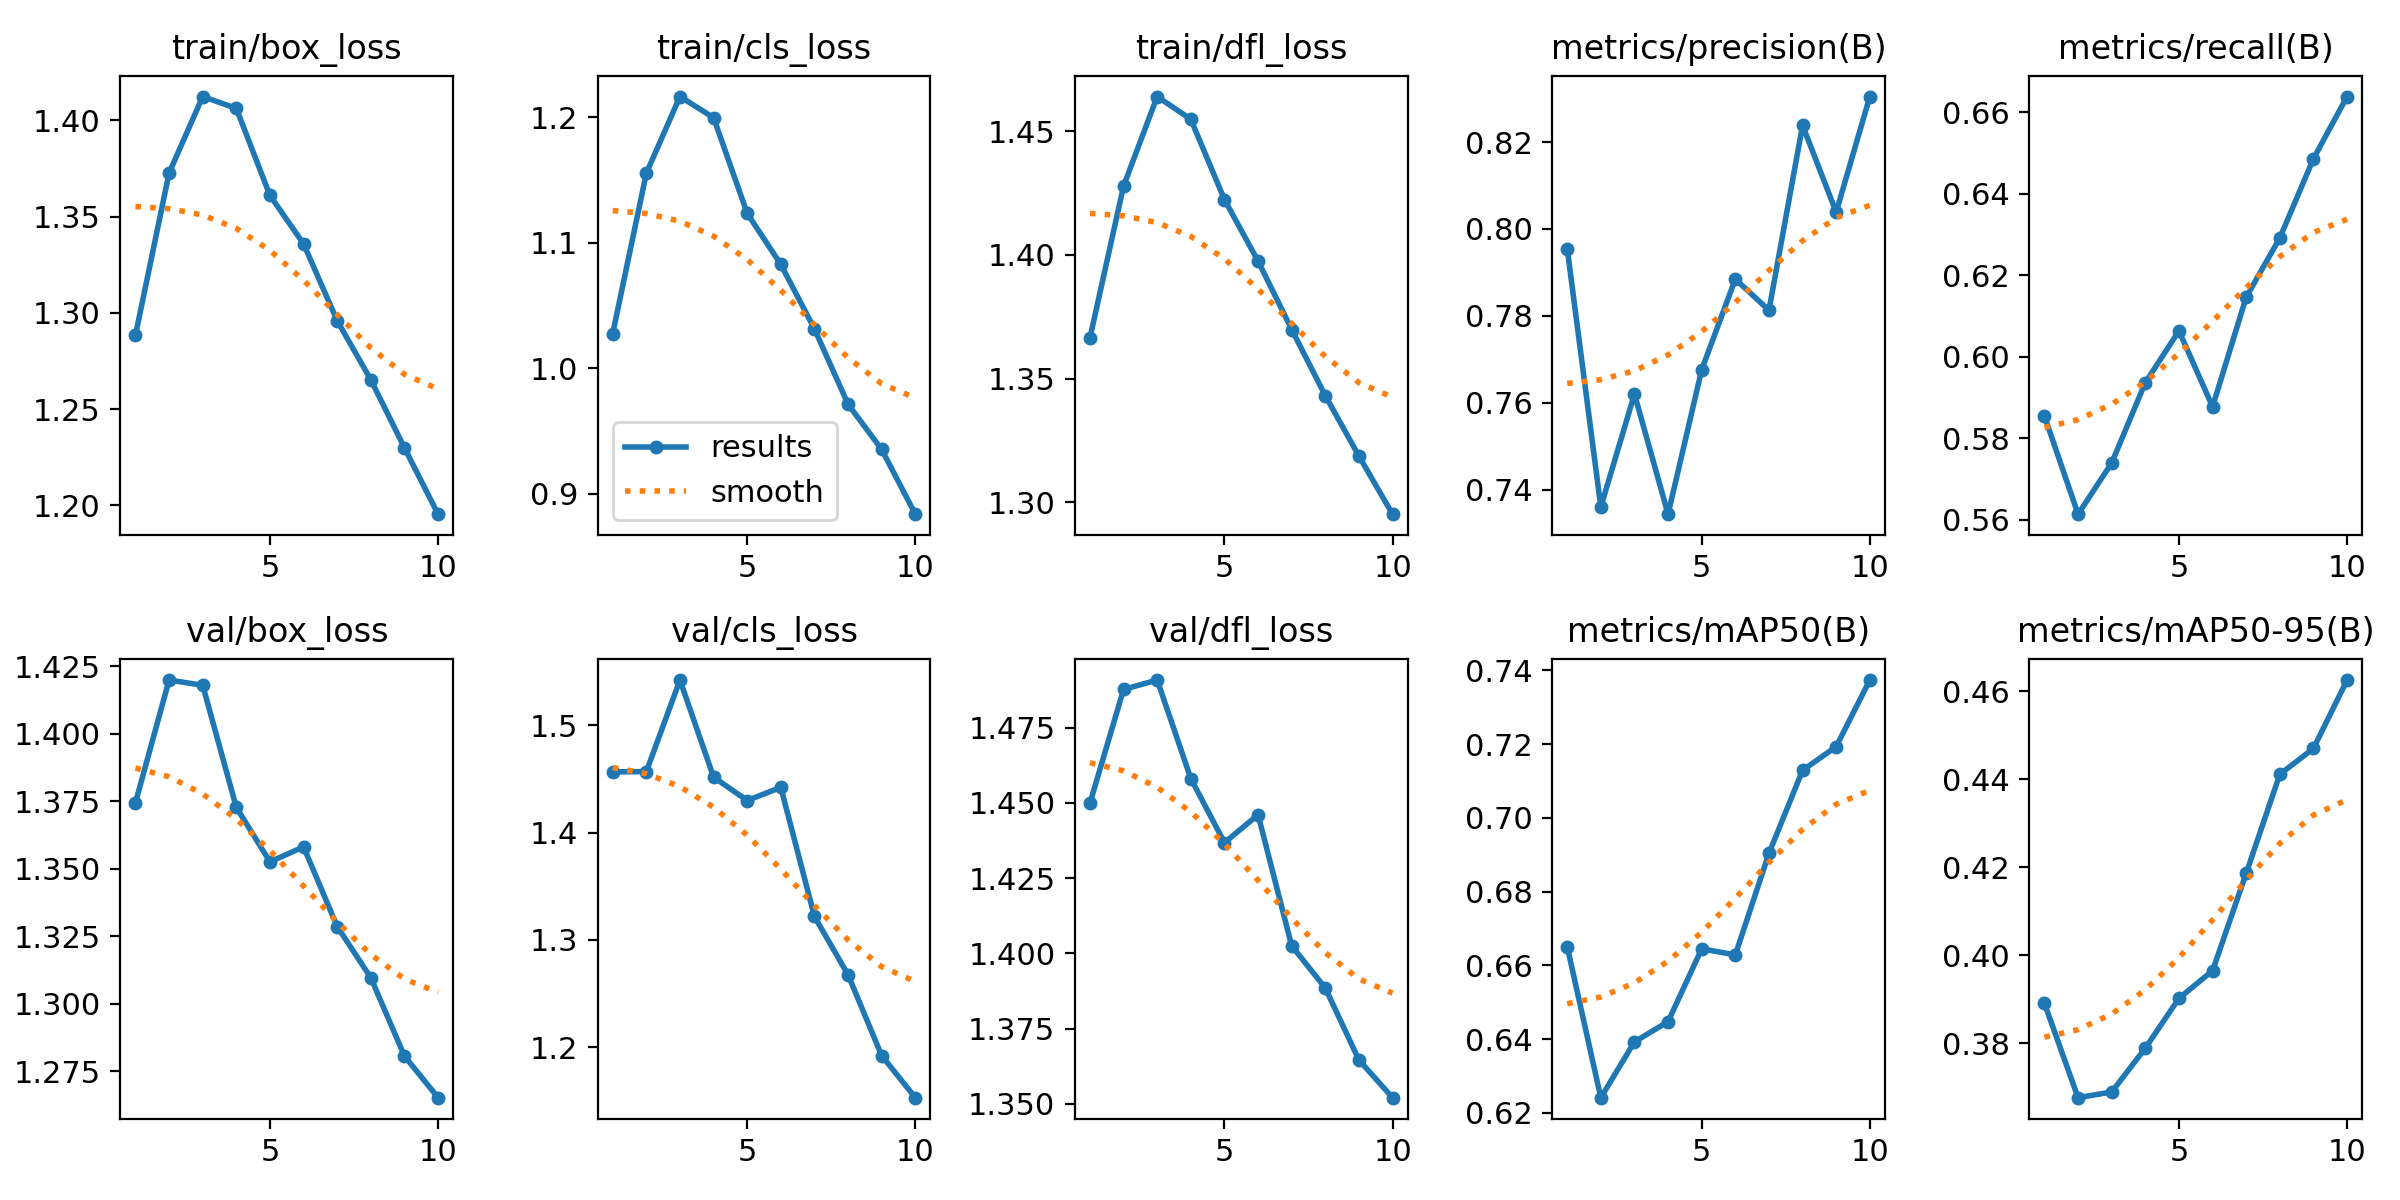

Data behind this chart, as committed beside it:
epoch, time, train/box_loss, train/cls_loss, train/dfl_loss, metrics/precision(B), metrics/recall(B), metrics/mAP50(B), metrics/mAP50-95(B), val/box_loss, val/cls_loss, val/dfl_loss, lr/pg0, lr/pg1, lr/pg2
1, 5044, 1.288, 1.028, 1.366, 0.7955, 0.5854, 0.6651, 0.3891, 1.374, 1.457, 1.45, 0.0004763, 0.0004763, 0.0004763
2, 9575, 1.373, 1.155, 1.428, 0.736, 0.5613, 0.6241, 0.3676, 1.42, 1.457, 1.488, 0.0008583, 0.0008583, 0.0008583
3, 14088, 1.412, 1.217, 1.464, 0.762, 0.5739, 0.6393, 0.3689, 1.418, 1.542, 1.491, 0.001146, 0.001146, 0.001146
4, 18580, 1.406, 1.2, 1.455, 0.7344, 0.5936, 0.6448, 0.3789, 1.373, 1.452, 1.458, 0.001005, 0.001005, 0.001005
5, 23089, 1.361, 1.124, 1.422, 0.7676, 0.6063, 0.6645, 0.3902, 1.353, 1.43, 1.437, 0.0008631, 0.0008631, 0.0008631
6, 27519, 1.336, 1.083, 1.397, 0.7884, 0.5877, 0.6629, 0.3965, 1.358, 1.442, 1.446, 0.0007216, 0.0007216, 0.0007216
7, 32071, 1.296, 1.032, 1.37, 0.7813, 0.6146, 0.6904, 0.4186, 1.329, 1.322, 1.403, 0.0005802, 0.0005802, 0.0005802
8, 36692, 1.265, 0.9715, 1.343, 0.8238, 0.6291, 0.7129, 0.4411, 1.31, 1.267, 1.388, 0.0004387, 0.0004387, 0.0004387
9, 41274, 1.23, 0.9354, 1.319, 0.8039, 0.6485, 0.7193, 0.447, 1.281, 1.192, 1.365, 0.0002972, 0.0002972, 0.0002972
10, 48717, 1.195, 0.8839, 1.295, 0.8305, 0.6638, 0.7373, 0.4626, 1.265, 1.153, 1.352, 0.0001558, 0.0001558, 0.0001558
